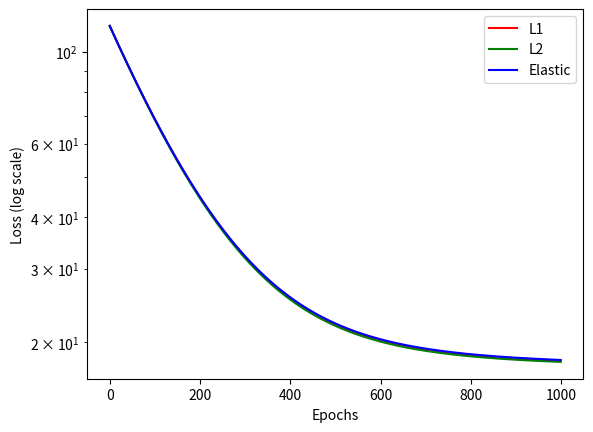
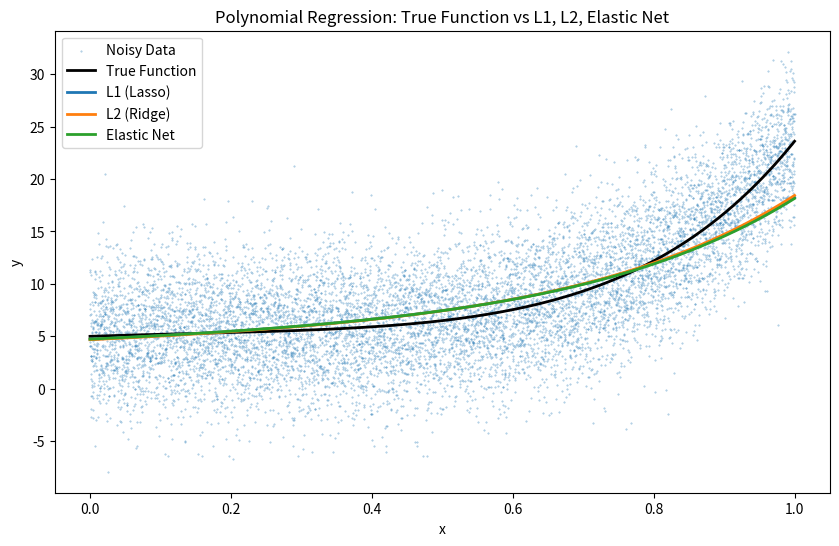

The matplotlib source for these figures, in order:
import numpy as np
import matplotlib.pyplot as plt

def create_poly(x, degree):
    return np.column_stack([x**i for i in range(1, degree+1)])

def fn(x_poly, weights, bias):
    return x_poly @ weights + bias

def polynomial_regression(x, y, degree, alpha, epoch, mode=0, lambda_=0.01):
    x_poly = create_poly(x, degree)
    w = np.zeros(degree)
    b = 0.0
    losses = []
    
    for iter in range(epoch):
        y_pred = fn(x_poly,w,b)
        
        error = y-y_pred
        loss = (error ** 2).mean()
        losses.append(loss)
        
        # if (iter % (epoch/10) == 0): print(f"Epoch {iter}: {loss:.4f}")
        
        gradient_w = -2/len(x) * (x_poly.T @ error)
        gradient_b = -2/len(x) * error.sum()
        
        # L1 Regularization
        if (mode == 1): gradient_w += lambda_ * np.sign(w)
          
        # L2 Regularization
        elif (mode == 2): gradient_w += lambda_ * 2 * lambda_ * w
            
        # L1 + L2 Regularization
        elif (mode == 3): gradient_w += lambda_ * 2 * lambda_ * w + lambda_ * np.sign(w)
            
        w -= alpha * gradient_w
        b -= alpha * gradient_b
        
    return w,b,losses

def min_max_scale(x):
    return (x - np.min(x)) / (np.max(x)-np.min(x))

np.random.seed(42)

n_samples = 10000
epochs = 1000
alpha = 0.001

true_weights = np.array([2.2, -3.1, 4.1, 9.7, -2.3, 8]) # coefficients of the fn, least significant first
true_bias = 5.0 # constant term 
poly_deg = len(true_weights)

x = np.linspace(-100, 100, n_samples) # uniform distribution of samples from [left, right]
x = min_max_scale(x)
x_poly = create_poly(x, poly_deg)

y = fn(x_poly, true_weights, true_bias) # apply fn(x)
y_noisy = y + np.random.randn(n_samples) * 4 # gaussian noise, mean 0, sdev 1 * [scale]

w_l1, b_l1, losses_l1 = polynomial_regression(x,y_noisy,poly_deg,alpha,epochs,mode=1,lambda_=0.1)
w_l2, b_l2, losses_l2 = polynomial_regression(x,y_noisy,poly_deg,alpha,epochs,mode=2,lambda_=0.1)
w_l3, b_l3, losses_l3 = polynomial_regression(x,y_noisy,poly_deg,alpha,epochs,mode=3,lambda_=0.1)

def plot_losses(losses_l1,losses_l2,losses_l3):
    plt.plot(losses_l1, color="red", label="L1")
    plt.plot(losses_l2, color="green", label="L2")
    plt.plot(losses_l3, color="blue", label="Elastic")
    plt.xlabel("Epochs")
    plt.ylabel("Loss (log scale)")
    plt.yscale('log')
    plt.legend()
    plt.show()

def plot_all_models(x, y_actual, y_noisy, preds_dict):
    plt.figure(figsize=(10, 6))
    plt.scatter(x, y_noisy, s=0.15, alpha=0.5, label='Noisy Data')  # scatter of noisy points
    plt.plot(x, y_actual, color='black', linewidth=2, label='True Function')  # true function
    for label, y_pred in preds_dict.items():
        plt.plot(x, y_pred, linewidth=2, label=label)  # each regression line
    plt.legend()
    plt.title("Polynomial Regression: True Function vs L1, L2, Elastic Net")
    plt.xlabel("x")
    plt.ylabel("y")
    plt.show()
    
print(f"Predicted Weights (l1): {w_l1}, Predicted Intercept: {b_l1}")
print(f"Predicted Weights (l2): {w_l2}, Predicted Intercept: {b_l2}")
print(f"Predicted Weights (Elastic): {w_l3}, Predicted Intercept: {b_l3}")
print(f"Actual Weights: {true_weights}, Actual Intercept: {true_bias}")
print(f"L1 losses: {losses_l1[-1]}")
print(f"L2 losses: {losses_l2[-1]}")
print(f"Elastic losses: {losses_l3[-1]}")

y_regress_l1 = fn(x_poly, w_l1, b_l1)
y_regress_l2 = fn(x_poly, w_l2, b_l2)
y_regress_l3 = fn(x_poly, w_l3, b_l3)

predictions = {
    "L1 (Lasso)": y_regress_l1,
    "L2 (Ridge)": y_regress_l2,
    "Elastic Net": y_regress_l3
}

plot_losses(losses_l1, losses_l2, losses_l3)
plot_all_models(x, y, y_noisy, predictions)